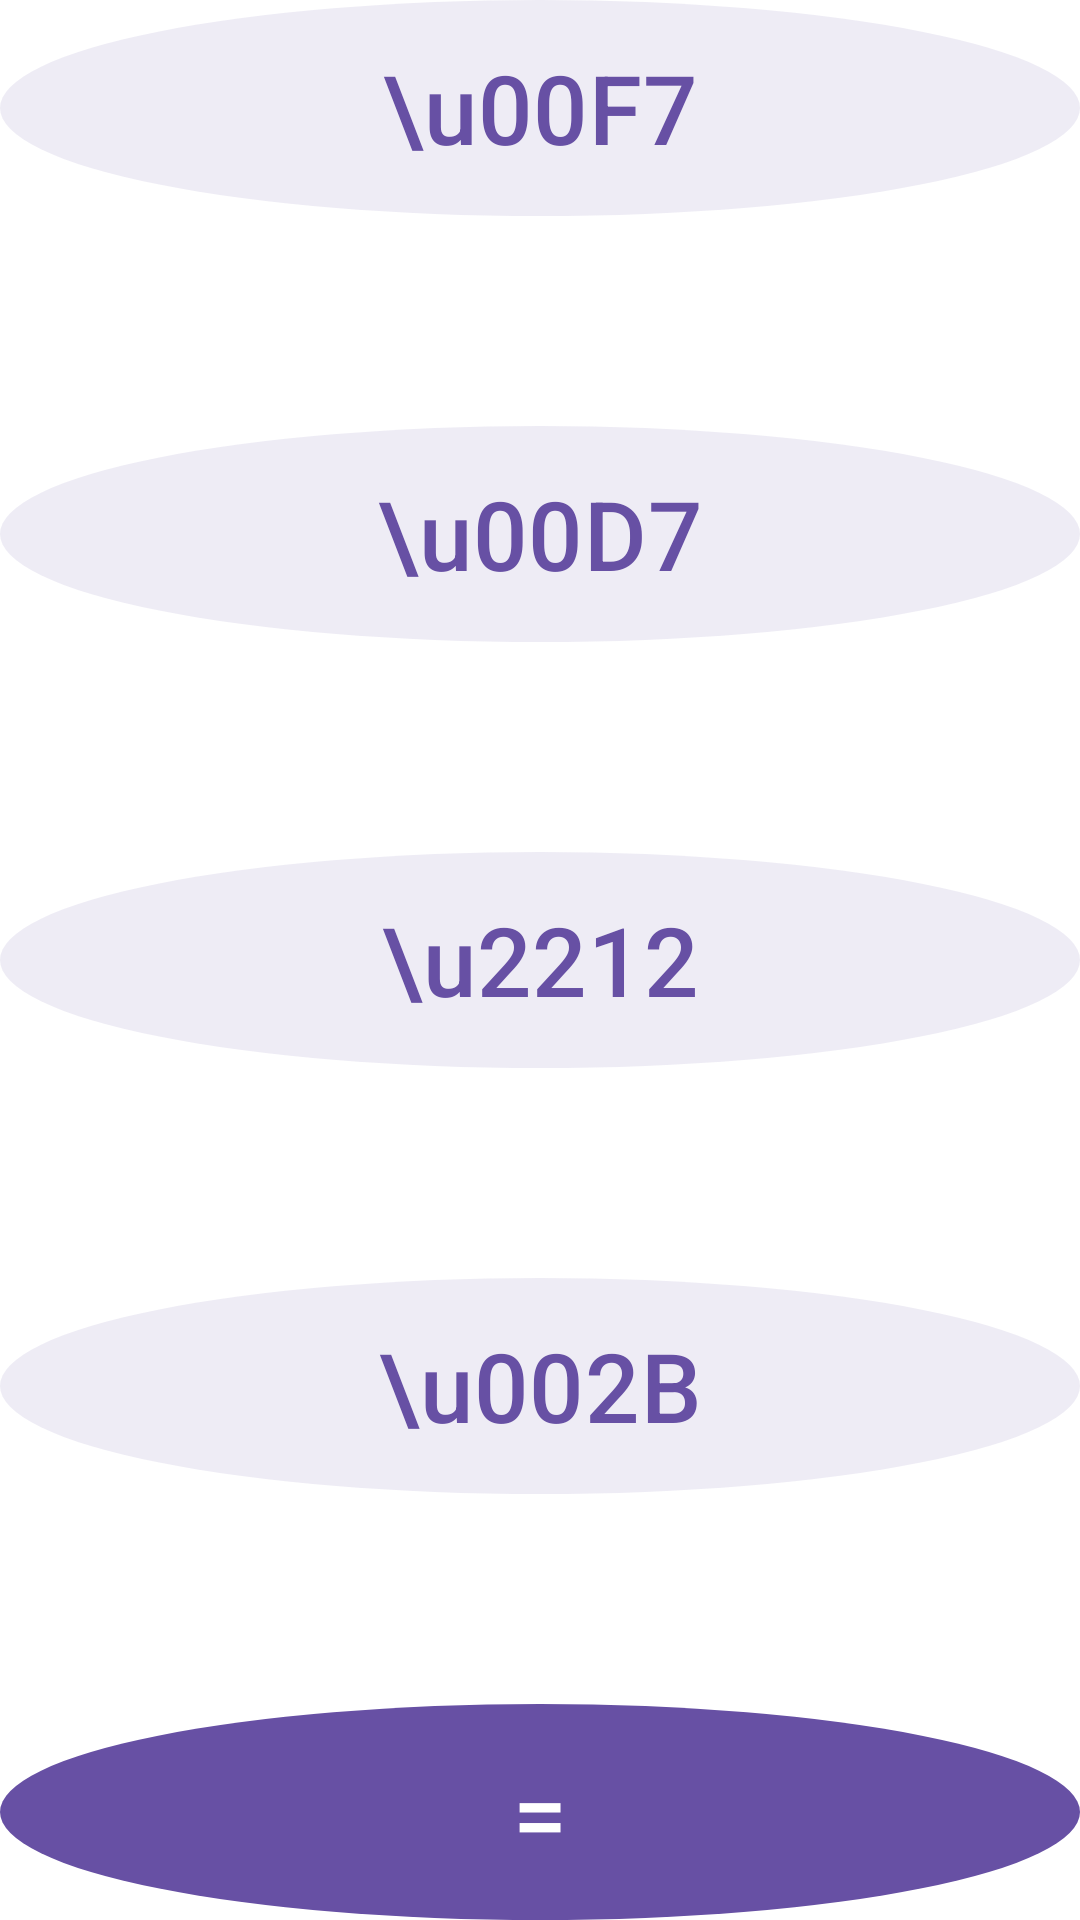

Reconstruct the res/layout file that produces this screen, plus the resources it refers to.
<!-- AndroidManifest.xml: application theme BaseTheme -->
<!-- res/layout/simple_pad.xml -->
<?xml version="1.0" encoding="utf-8"?>
<androidx.constraintlayout.widget.ConstraintLayout xmlns:android="http://schemas.android.com/apk/res/android"
    xmlns:app="http://schemas.android.com/apk/res-auto"
    android:layout_width="72dp"
    android:layout_height="match_parent"
    android:id="@+id/simplePad"
    xmlns:tools="http://schemas.android.com/tools"
    app:layout_constraintEnd_toEndOf="parent"
    app:layout_constraintStart_toStartOf="parent"
    app:layout_constraintBottom_toBottomOf="parent"
    >








        <com.google.android.material.button.MaterialButton
            android:id="@+id/Bracket"
            style="@style/Widget.CalculatorPlus.NumPad.Primary"

            android:layout_width="match_parent"
            android:layout_height="72dp"
            app:layout_constraintVertical_weight="1"
            app:layout_constraintVertical_bias="0"

            android:text="\u00F7"
            android:textColor="#6750A4"
            android:textAppearance="@style/TextAppearance.CalculatorPlus.Subtitle2"

            app:layout_constraintEnd_toEndOf="parent"
            app:layout_constraintStart_toStartOf="parent"
            app:layout_constraintTop_toTopOf="parent"
            app:layout_constraintBottom_toBottomOf="parent"
            tools:ignore="HardcodedText" />







        <com.google.android.material.button.MaterialButton
            android:id="@+id/divide"
            style="@style/Widget.CalculatorPlus.NumPad.Primary"

            android:layout_width="match_parent"
            android:layout_height="72dp"
            app:layout_constraintVertical_bias="0.25"

            app:layout_constraintVertical_weight="1"

            android:text="\u00D7"
            android:textColor="#6750A4"
            android:textAppearance="@style/TextAppearance.CalculatorPlus.Subtitle2"

            app:layout_constraintEnd_toEndOf="parent"
            app:layout_constraintStart_toStartOf="parent"
            app:layout_constraintTop_toTopOf="parent"
            app:layout_constraintBottom_toBottomOf="parent"
            tools:ignore="HardcodedText"
            />








        <com.google.android.material.button.MaterialButton
            android:id="@+id/multiply"
            style="@style/Widget.CalculatorPlus.NumPad.Primary"

            android:layout_width="match_parent"
            android:layout_height="72dp"
            app:layout_constraintVertical_weight="1"
            app:layout_constraintVertical_bias="0.5"

            android:text="\u2212"
            android:textColor="#6750A4"
            android:textAppearance="@style/TextAppearance.CalculatorPlus.Subtitle2"

            app:layout_constraintEnd_toEndOf="parent"
            app:layout_constraintStart_toStartOf="parent"
            app:layout_constraintBottom_toBottomOf="parent"
            app:layout_constraintTop_toTopOf="parent"
            tools:ignore="HardcodedText"
            />






        <com.google.android.material.button.MaterialButton
            android:id="@+id/plus"
            style="@style/Widget.CalculatorPlus.NumPad.Primary"

            android:layout_width="match_parent"
            android:layout_height="72dp"
            app:layout_constraintVertical_weight="1"

            android:text="\u002B"
            android:textColor="#6750A4"
            android:textAppearance="@style/TextAppearance.CalculatorPlus.Subtitle2"
            app:layout_constraintVertical_bias="0.75"

            app:layout_constraintEnd_toEndOf="parent"
            app:layout_constraintStart_toStartOf="parent"
            app:layout_constraintTop_toTopOf="parent"
            app:layout_constraintBottom_toBottomOf="parent"
            tools:ignore="HardcodedText"
            />





        <com.google.android.material.button.MaterialButton
            android:id="@+id/minus"
            style="@style/Widget.CalculatorPlus.NumPad.Primary"

            android:layout_width="match_parent"
            android:layout_height="72dp"
            app:layout_constraintVertical_weight="1"
            app:layout_constraintVertical_bias="1"

            android:background="@drawable/bg_equal"
            android:stateListAnimator="@null"
            android:text="="
            android:textAppearance="@style/TextAppearance.CalculatorPlus.Subtitle2"
            android:textColor="#FFFFFF"

            app:layout_constraintEnd_toEndOf="parent"
            app:layout_constraintStart_toStartOf="parent"
            app:layout_constraintTop_toTopOf="parent"
            app:layout_constraintBottom_toBottomOf="parent"
            tools:ignore="HardcodedText" />


</androidx.constraintlayout.widget.ConstraintLayout>
<!-- resources referenced by this layout -->
<resources>
  <!-- drawable bg_equal (drawable) -->
  <?xml version="1.0" encoding="utf-8"?>
  <shape xmlns:android="http://schemas.android.com/apk/res/android"
      android:shape="oval">
      <solid android:color="#6750A4"/>
      <size
          android:width="72dp"
          android:height="72dp"/>
  </shape>
  <style name="TextAppearance.CalculatorPlus.Subtitle2" parent="TextAppearance.MaterialComponents.Subtitle2">
          <item name="android:textColor">#6750A4</item>
          <item name="android:textSize">32sp</item>
  
      </style>
  <style name="Widget.CalculatorPlus.NumPad.Primary" parent="Widget.MaterialComponents.Button">
          <item name="android:textColor">?attr/textPrimary</item>
          <item name="iconPadding">0dp</item>
          <item name="android:background">@drawable/bg_number</item>
          <item name="backgroundTint">@null</item>
  
          <item name="android:stateListAnimator">@null</item>
          <item name="rippleColor">@color/button_ripple_secondary</item>
      </style>
  <style name="BaseTheme" parent="Theme.MaterialComponents.DayNight.NoActionBar">
          
          <item name="colorPrimary">@color/primary</item>
          <item name="colorPrimaryVariant">@color/primaryDark</item>
          <item name="colorOnPrimary">@color/white</item>
          
          <item name="colorSurface">@color/surface</item>
          <item name="colorError">@color/error</item>
          <item name="android:colorBackground">@color/background</item>
          <item name="colorOnSurface">@color/textPrimary</item>
          <item name="colorOnError">@color/textAccent</item>
          
          <item name="textPrimary">@color/textPrimary</item>
          <item name="textSecondary">@color/textSecondary</item>
          <item name="textAccent">@color/textAccent</item>
          <item name="border">@color/border</item>
          <item name="textDisable">@color/textDisable</item>
          <item name="numPadPrimary">@color/numPadPrimary</item>
          <item name="operatorBtnColor">@color/primary</item>
          <item name="clearColor">@color/clear</item>
          
          <item name="materialAlertDialogTheme">
              @style/ThemeOverlay.CalculatorPlus.MaterialAlertDialog
          </item>
          <item name="switchStyle">@style/Widget.CalculatorPlus.Switch</item>
          
          <item name="android:statusBarColor">?attr/colorSurface</item>
          <item name="android:windowLightStatusBar" tools:targetApi="m">?attr/isLightTheme</item>
      </style>
  <!-- drawable bg_number (drawable) -->
  <?xml version="1.0" encoding="utf-8"?>
  <shape xmlns:android="http://schemas.android.com/apk/res/android"
      android:shape="oval">
      <solid android:color="#1C6750A4
  "/>
  
  </shape>
  <style name="ThemeOverlay.CalculatorPlus.MaterialAlertDialog" parent="ThemeOverlay.MaterialComponents.MaterialAlertDialog">
          <item name="colorPrimary">?attr/operatorBtnColor</item>
          <item name="colorSecondary">?attr/operatorBtnColor</item>
          <item name="colorSurface">@color/background</item>
          <item name="colorOnSurface">@color/textPrimary</item>
      </style>
  <style name="Widget.CalculatorPlus.Switch" parent="Widget.MaterialComponents.CompoundButton.Switch">
          <item name="materialThemeOverlay">@style/ThemeOverlay.CalculatorPlus.Switch</item>
      </style>
  <style name="ThemeOverlay.CalculatorPlus.Switch" parent="">
          <item name="colorOnSurface">@color/textPrimary</item>
          <item name="colorSecondary">?attr/operatorBtnColor</item>
      </style>
  <!-- not gathered from this repository: default colours our renderer supplied (Android Studio template values) -->
  <color name="white">#FFFFFFFF</color>
</resources>
